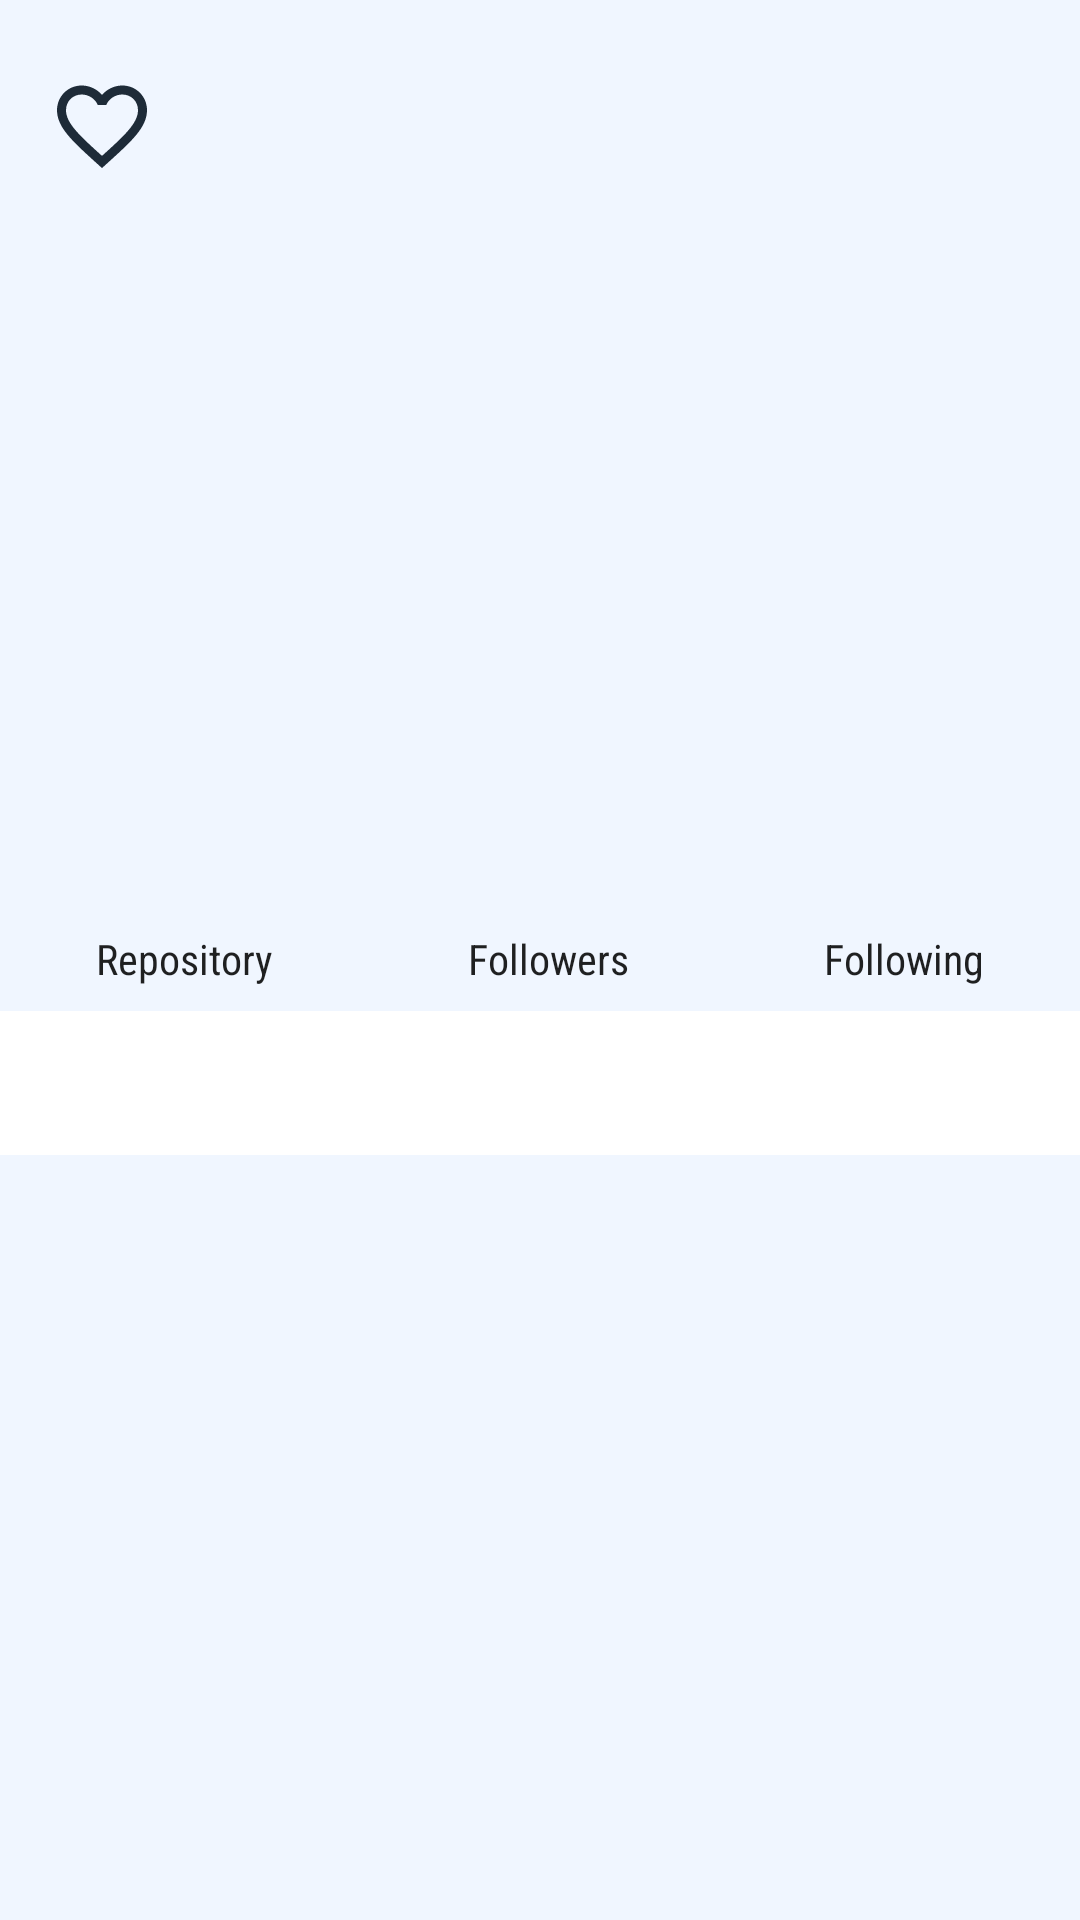

Produce the Android XML layout that renders to this screen, including the resource entries it uses.
<!-- AndroidManifest.xml: application theme Theme.MyHubGit -->
<!-- res/layout/activity_detail.xml -->
<?xml version="1.0" encoding="utf-8"?>
<androidx.constraintlayout.widget.ConstraintLayout xmlns:android="http://schemas.android.com/apk/res/android"
    xmlns:app="http://schemas.android.com/apk/res-auto"
    xmlns:tools="http://schemas.android.com/tools"
    android:layout_width="match_parent"
    android:layout_height="match_parent"
    tools:context=".ui.detail.DetailActivity">

    <ImageView
        android:id="@+id/iv_detail_avatar"
        android:layout_width="130dp"
        android:layout_height="130dp"
        android:layout_gravity="center"
        android:layout_marginTop="24dp"
        android:contentDescription="@string/app_name"
        app:layout_constraintEnd_toEndOf="parent"
        app:layout_constraintStart_toStartOf="parent"
        app:layout_constraintTop_toTopOf="parent"
        tools:srcCompat="@tools:sample/avatars" />

    
    <TextView
        android:id="@+id/tv_detail_repos"
        android:layout_width="wrap_content"
        android:layout_height="wrap_content"
        android:layout_marginStart="32dp"
        android:layout_marginTop="8dp"
        android:fontFamily="sans-serif-condensed"
        android:text="@string/repository"
        android:textColor="?android:textColorPrimary"
        android:textSize="14sp"
        app:layout_constraintStart_toStartOf="parent"
        app:layout_constraintTop_toBottomOf="@+id/tv_detail_numberOfRepos" />

    <TextView
        android:id="@+id/tv_detail_numberOfRepos"
        android:layout_width="wrap_content"
        android:layout_height="wrap_content"
        android:layout_marginTop="8dp"
        android:textColor="?android:textColorPrimary"
        android:textSize="20sp"
        android:textStyle="bold"
        app:layout_constraintEnd_toEndOf="@+id/tv_detail_repos"
        app:layout_constraintStart_toStartOf="@+id/tv_detail_repos"
        app:layout_constraintTop_toBottomOf="@+id/tv_detail_location"
        tools:text="0" />
    

    
    <TextView
        android:id="@+id/tv_detail_followers"
        android:layout_width="wrap_content"
        android:layout_height="wrap_content"
        android:layout_marginTop="8dp"
        android:fontFamily="sans-serif-condensed"
        android:text="@string/followers"
        android:textColor="?android:textColorPrimary"
        android:textSize="14sp"
        app:layout_constraintEnd_toStartOf="@+id/tv_detail_following"
        app:layout_constraintStart_toEndOf="@+id/tv_detail_repos"
        app:layout_constraintTop_toBottomOf="@+id/tv_detail_numberOfFollowers" />

    <TextView
        android:id="@+id/tv_detail_numberOfFollowers"
        android:layout_width="0dp"
        android:layout_height="wrap_content"
        android:layout_marginTop="8dp"
        android:fontFamily="sans-serif-condensed"
        android:textAlignment="center"
        android:textColor="?android:textColorPrimary"
        android:textSize="20sp"
        android:textStyle="bold"
        app:layout_constraintEnd_toEndOf="@+id/tv_detail_followers"
        app:layout_constraintStart_toStartOf="@+id/tv_detail_followers"
        app:layout_constraintTop_toBottomOf="@+id/tv_detail_location"
        tools:text="1" />
    

    
    <TextView
        android:id="@+id/tv_detail_following"
        android:layout_width="wrap_content"
        android:layout_height="wrap_content"
        android:layout_marginTop="8dp"
        android:layout_marginEnd="32dp"
        android:fontFamily="sans-serif-condensed"
        android:text="@string/following"
        android:textColor="?android:textColorPrimary"
        android:textSize="14sp"
        app:layout_constraintEnd_toEndOf="parent"
        app:layout_constraintTop_toBottomOf="@+id/tv_detail_numberOfFollowing" />

    <TextView
        android:id="@+id/tv_detail_numberOfFollowing"
        android:layout_width="wrap_content"
        android:layout_height="wrap_content"
        android:layout_marginTop="8dp"
        android:textColor="?android:textColorPrimary"
        android:textSize="20sp"
        android:textStyle="bold"
        app:layout_constraintEnd_toEndOf="@+id/tv_detail_following"
        app:layout_constraintHorizontal_bias="0.496"
        app:layout_constraintStart_toStartOf="@+id/tv_detail_following"
        app:layout_constraintTop_toBottomOf="@+id/tv_detail_location"
        tools:text="2" />
    

    <TextView
        android:id="@+id/tv_detail_name"
        android:layout_width="300dp"
        android:layout_height="wrap_content"
        android:layout_gravity="center"
        android:layout_marginTop="16dp"
        android:gravity="center"
        android:fontFamily="sans-serif-condensed"
        android:textColor="?android:textColorPrimary"
        android:textSize="24sp"
        android:textStyle="bold"
        app:layout_constraintEnd_toEndOf="parent"
        app:layout_constraintStart_toStartOf="parent"
        app:layout_constraintTop_toBottomOf="@+id/iv_detail_avatar"
        tools:text="@string/name" />

    <TextView
        android:id="@+id/tv_detail_company"
        android:layout_width="wrap_content"
        android:layout_height="wrap_content"
        android:layout_marginTop="16dp"
        android:textColor="?android:textColorPrimary"
        android:textSize="16sp"
        app:layout_constraintEnd_toEndOf="parent"
        app:layout_constraintStart_toStartOf="parent"
        app:layout_constraintTop_toBottomOf="@+id/tv_detail_name"
        tools:text="@string/company" />

    <TextView
        android:id="@+id/tv_detail_location"
        android:layout_width="wrap_content"
        android:layout_height="wrap_content"
        android:layout_marginTop="8dp"
        android:textColor="?android:textColorPrimary"
        android:textSize="14sp"
        app:drawableStartCompat="@drawable/ic_location_city"
        app:layout_constraintEnd_toEndOf="parent"
        app:layout_constraintStart_toStartOf="parent"
        app:layout_constraintTop_toBottomOf="@+id/tv_detail_company"
        tools:text="@string/location" />

    <com.google.android.material.tabs.TabLayout
        android:id="@+id/tabs"
        android:layout_width="match_parent"
        android:layout_height="wrap_content"
        android:layout_marginTop="8dp"
        app:layout_constraintEnd_toEndOf="parent"
        app:layout_constraintStart_toStartOf="parent"
        app:layout_constraintTop_toBottomOf="@+id/tv_detail_followers"
        app:tabSelectedTextColor="?android:textColorPrimary"
        app:tabTextColor="@android:color/darker_gray" />

    <androidx.viewpager2.widget.ViewPager2
        android:id="@+id/view_pager"
        android:layout_width="match_parent"
        android:layout_height="0dp"
        android:layout_marginTop="8dp"
        app:layout_constraintBottom_toBottomOf="parent"
        app:layout_constraintTop_toBottomOf="@+id/tabs" />

    <ImageView
        android:id="@+id/iv_favorite"
        android:layout_width="wrap_content"
        android:layout_height="wrap_content"
        android:layout_marginStart="16dp"
        android:layout_marginTop="24dp"
        android:src="@drawable/ic_unfavorite"
        app:layout_constraintStart_toStartOf="parent"
        app:layout_constraintTop_toTopOf="parent" />

    <ImageView
        android:id="@+id/btn_share"
        android:layout_width="wrap_content"
        android:layout_height="wrap_content"
        android:layout_marginTop="24dp"
        android:layout_marginEnd="16dp"
        android:contentDescription="@string/share_button"
        android:src="@drawable/ic_share"
        app:layout_constraintEnd_toEndOf="parent"
        app:layout_constraintTop_toTopOf="parent"
        app:tint="?android:attr/textColorSecondary" />

</androidx.constraintlayout.widget.ConstraintLayout>
<!-- resources referenced by this layout -->
<resources>
  <!-- drawable ic_unfavorite (drawable) -->
  <vector android:height="36dp" android:tint="#1E2B38"
      android:viewportHeight="24" android:viewportWidth="24"
      android:width="36dp" xmlns:android="http://schemas.android.com/apk/res/android">
      <path android:fillColor="@android:color/white" android:pathData="M16.5,3c-1.74,0 -3.41,0.81 -4.5,2.09C10.91,3.81 9.24,3 7.5,3 4.42,3 2,5.42 2,8.5c0,3.78 3.4,6.86 8.55,11.54L12,21.35l1.45,-1.32C18.6,15.36 22,12.28 22,8.5 22,5.42 19.58,3 16.5,3zM12.1,18.55l-0.1,0.1 -0.1,-0.1C7.14,14.24 4,11.39 4,8.5 4,6.5 5.5,5 7.5,5c1.54,0 3.04,0.99 3.57,2.36h1.87C13.46,5.99 14.96,5 16.5,5c2,0 3.5,1.5 3.5,3.5 0,2.89 -3.14,5.74 -7.9,10.05z"/>
  </vector>
  <string name="app_name">MyHubGit</string>
  <string name="company" translatable="true">Company</string>
  <string name="followers" translatable="true">Followers</string>
  <string name="following" translatable="true">Following</string>
  <string name="location" translatable="true">Location</string>
  <string name="name" translatable="true">Name</string>
  <string name="repository" translatable="true">Repository</string>
  <string name="share_button">share_button</string>
  <style name="Theme.MyHubGit" parent="Theme.MaterialComponents.DayNight.DarkActionBar">
          
          <item name="colorPrimary">@color/Deep_Sky_Blue</item>
          <item name="colorPrimaryVariant">@color/Dodger_Blue</item>
          <item name="colorOnPrimary">@color/white</item>
          
          <item name="colorSecondary">@color/Deep_Sky_Blue</item>
          <item name="colorSecondaryVariant">@color/Blue_sky</item>
          <item name="colorOnSecondary">@color/black</item>
          
          <item name="android:statusBarColor" tools:targetApi="l">?attr/colorPrimaryVariant</item>
          
          <item name="android:actionBarStyle">@style/MyHubGitActionBar</item>
          <item name="android:textColor">@color/primary_text</item>
          <item name="android:textColorSecondary">@color/secondary_text</item>
          
          <item name="android:windowBackground">@color/light_200</item>
  
          
          <item name="background">@color/white</item>
  
          
          <item name="backgroundTint">@color/Blue_Ocean</item>
  
          
          <item name="backgroundColor">@color/white</item>
  
          
          <item name="itemTextAppearanceActive">@color/white</item>
          <item name="itemTextAppearanceInactive">@color/light_400</item>
      </style>
  <color name="Deep_Sky_Blue">#00bfff</color>
  <color name="Dodger_Blue">#005A9C</color>
  <color name="white">#FFFFFF</color>
  <color name="Blue_sky">#87CEEB</color>
  <color name="black">#000000</color>
  <style name="MyHubGitActionBar" parent="Widget.MaterialComponents.ActionBar.Primary">
          <item name="android:background">@color/light_200</item>
      </style>
  <color name="primary_text">#17212B</color>
  <color name="secondary_text">#526983</color>
  <color name="light_200">#F0F6FF</color>
  <color name="Blue_Ocean">#09B3DD</color>
  <color name="light_400">#BFC8D2</color>
</resources>
